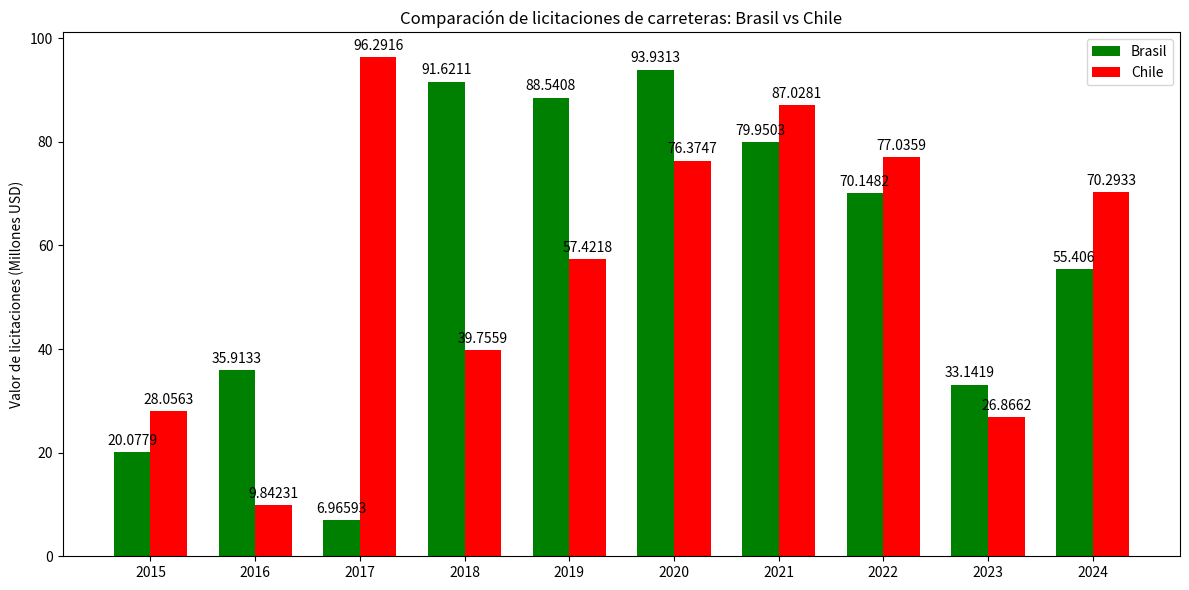
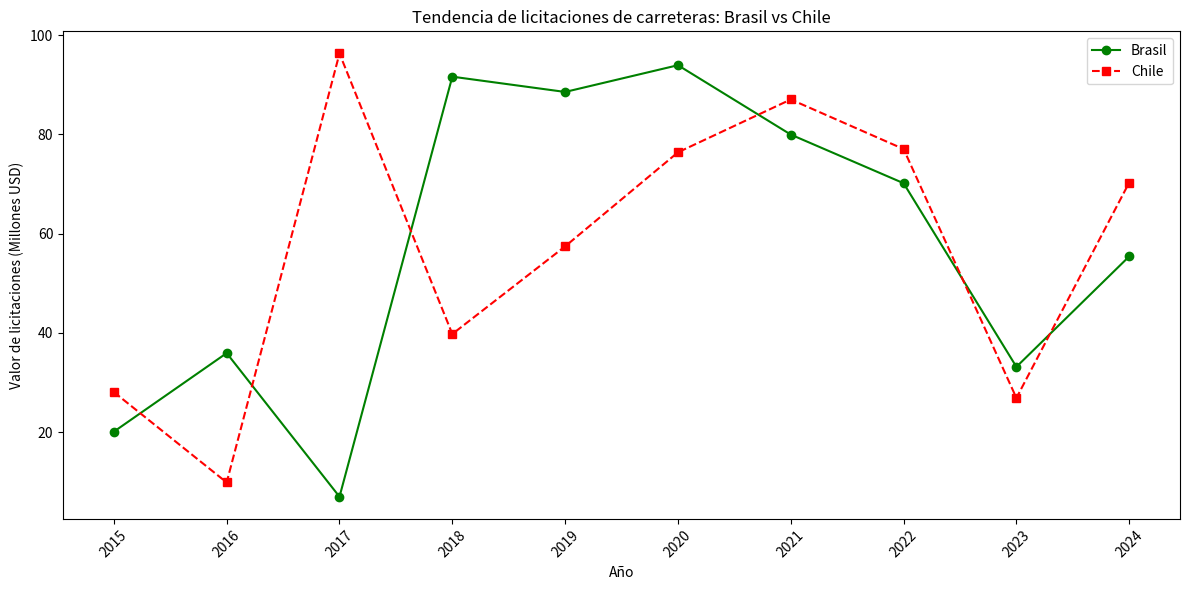

Generate these figures, in order, with matplotlib:
import matplotlib.pyplot as plt
import numpy as np
from typing import List, Tuple

def generar_datos_ejemplo() -> Tuple[List[str], List[float], List[float]]:
    """
    Genera datos de ejemplo para las licitaciones de carreteras.
    Retorna una tupla con años, datos de Brasil y datos de Chile.
    """
    años = [str(year) for year in range(2015, 2025)]
    datos_brasil = np.random.rand(10) * 100  # Valores aleatorios entre 0 y 100
    datos_chile = np.random.rand(10) * 100
    return años, list(datos_brasil), list(datos_chile)

def generar_diagrama_barras(años: List[str], datos_brasil: List[float], datos_chile: List[float]) -> None:
    """
    Genera un diagrama de barras comparando las licitaciones de Brasil y Chile.
    """
    x = np.arange(len(años))
    width = 0.35

    fig, ax = plt.subplots(figsize=(12, 6))
    rects1 = ax.bar(x - width/2, datos_brasil, width, label='Brasil', color='green')
    rects2 = ax.bar(x + width/2, datos_chile, width, label='Chile', color='red')

    ax.set_ylabel('Valor de licitaciones (Millones USD)')
    ax.set_title('Comparación de licitaciones de carreteras: Brasil vs Chile')
    ax.set_xticks(x)
    ax.set_xticklabels(años)
    ax.legend()

    ax.bar_label(rects1, padding=3)
    ax.bar_label(rects2, padding=3)

    fig.tight_layout()
    plt.savefig('comparacion_licitaciones_barras.png')
    plt.close()

def generar_diagrama_lineas(años: List[str], datos_brasil: List[float], datos_chile: List[float]) -> None:
    """
    Genera un diagrama de líneas comparando las licitaciones de Brasil y Chile.
    """
    fig, ax = plt.subplots(figsize=(12, 6))
    ax.plot(años, datos_brasil, marker='o', linestyle='-', color='green', label='Brasil')
    ax.plot(años, datos_chile, marker='s', linestyle='--', color='red', label='Chile')

    ax.set_xlabel('Año')
    ax.set_ylabel('Valor de licitaciones (Millones USD)')
    ax.set_title('Tendencia de licitaciones de carreteras: Brasil vs Chile')
    ax.legend()

    plt.xticks(rotation=45)
    plt.tight_layout()
    plt.savefig('comparacion_licitaciones_lineas.png')
    plt.close()

def main():
    años, datos_brasil, datos_chile = generar_datos_ejemplo()
    generar_diagrama_barras(años, datos_brasil, datos_chile)
    generar_diagrama_lineas(años, datos_brasil, datos_chile)
    print("Diagramas generados: 'comparacion_licitaciones_barras.png' y 'comparacion_licitaciones_lineas.png'")

if __name__ == "__main__":
    main()
